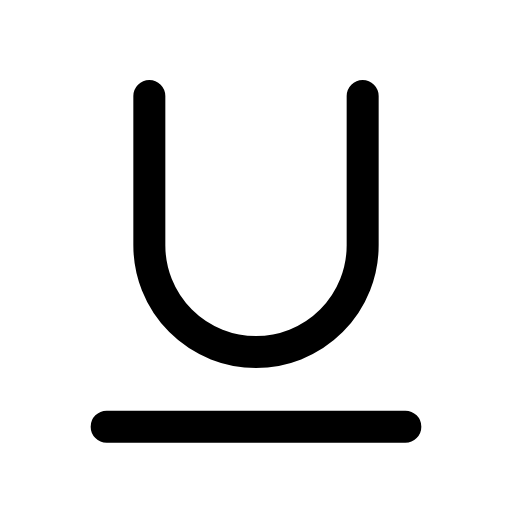
t = 0.00 s
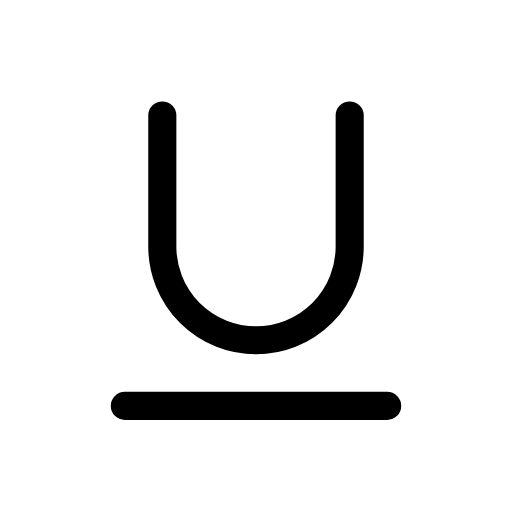
t = 0.12 s
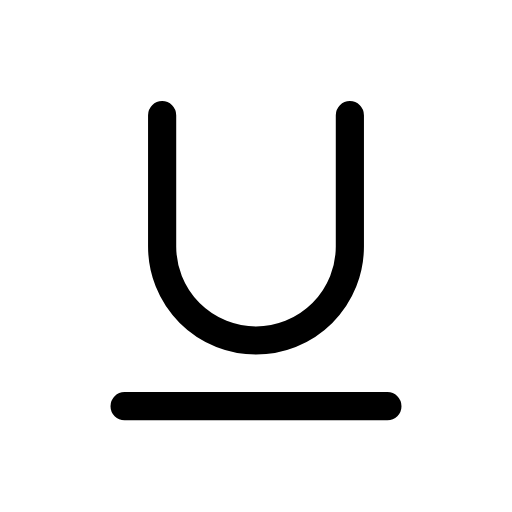
t = 0.25 s
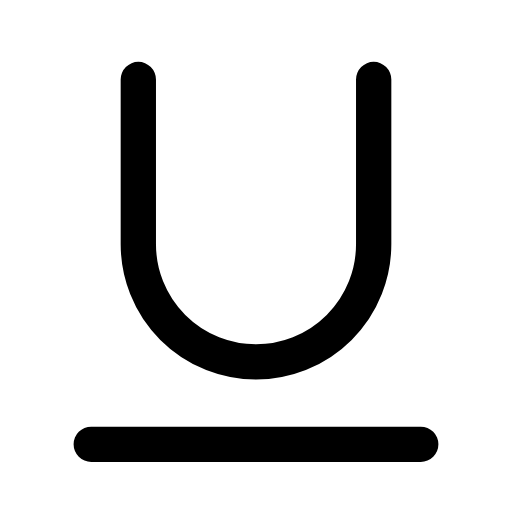
t = 0.35 s
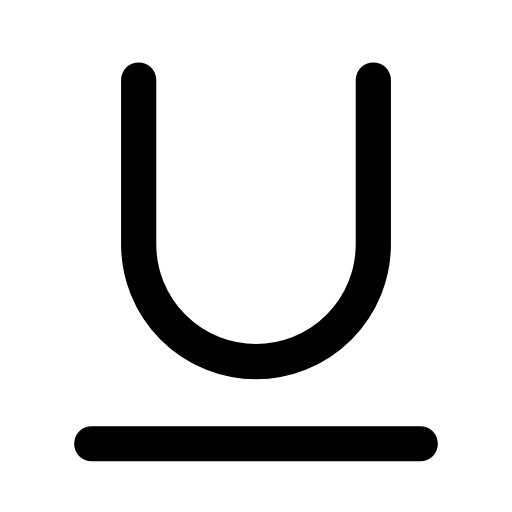
t = 0.46 s
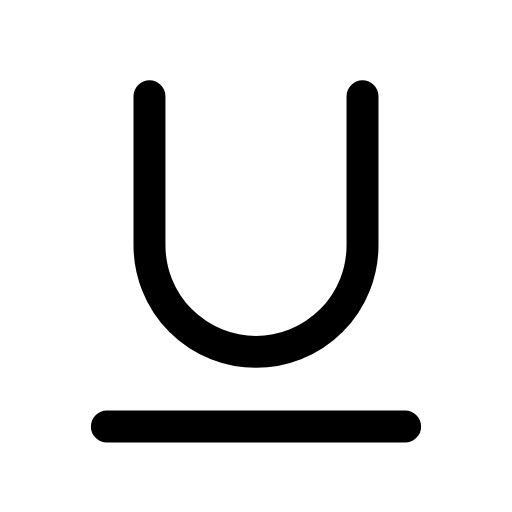
t = 0.58 s

The animated SVG that drew these frames (rendered in a browser with its animation timeline set to each time). Animation: 1 CSS @keyframes rule; one cycle of 0.70 s, repeats indefinitely.

<svg xmlns="http://www.w3.org/2000/svg" viewBox="0 0 24 24" width="24" height="24" class="rd-a-underline" data-rd-animate="hover"><style>.rd-a-underline{overflow:visible}.rd-a-underline *{transform-box:view-box}.rd-a-underline .a{transform-origin:12px 12px}@media (prefers-reduced-motion:no-preference){.rd-a-underline[data-rd-animate="hover"]:hover .a,:hover>.rd-a-underline[data-rd-animate="parent"] .a,.rd-a-underline[data-rd-animate="play"] .a,.rd-a-underline[data-rd-animate="loop"] .a{animation:rd-underline-m calc(0.7s*var(--rd-speed,1)) cubic-bezier(.34,1.3,.5,1)}.rd-a-underline[data-rd-animate="loop"] *{animation-iteration-count:infinite!important}@keyframes rd-underline-m{0%,100%{scale:1}35%{scale:.88}65%{scale:1.1}}}</style><g fill="none" stroke="currentColor" stroke-linecap="round" stroke-linejoin="round" stroke-width="1.5"><g class="a"><path d="M7 4.5v7a5 5 0 0 0 10 0v-7M5 20h14"/></g></g></svg>
